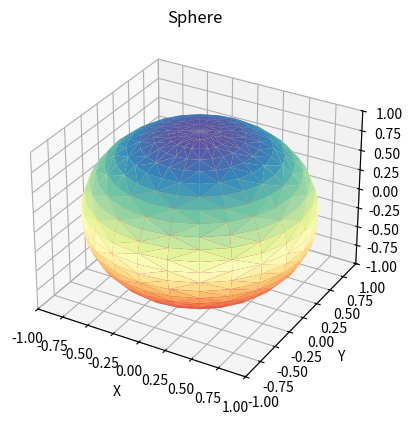

This chart was generated by the following Python code:
#!/usr/bin/env python
import numpy as np
import matplotlib.pyplot as plt
from mpl_toolkits.mplot3d import Axes3D
import matplotlib.tri as mtri

fig = plt.figure(figsize=plt.figaspect(1))

u = np.linspace(0, 2.0 * np.pi, endpoint=True, num=25)
v = np.linspace(0 , np.pi, endpoint=True, num=25)
u, v = np.meshgrid(u, v)
u, v = u.flatten(), v.flatten()

x = np.cos(u) * np.sin(v)
y = np.sin(u) * np.sin(v)
z = np.cos(v)

tri = mtri.Triangulation(u, v)

ax = fig.add_subplot(1, 1, 1, projection='3d')
ax.plot_trisurf(x, y, z, triangles=tri.triangles, cmap=plt.cm.Spectral)
ax.set_title('Sphere')
ax.set_xlabel('X')
ax.set_ylabel('Y')
ax.set_zlabel('Z')

lim = (max(abs(max(max(x), max(y), max(z))), abs(min(min(x), min(y), min(z)))))

ax.set_xlim(-lim, lim)
ax.set_ylim(-lim, lim)
ax.set_zlim(-lim, lim)

plt.show()
